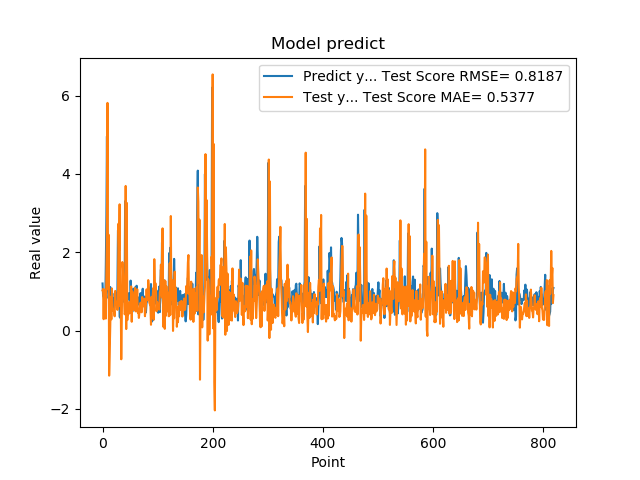

The table this chart was drawn from, first rows:
1.201630949974060059e+00, 1.023999720773939082e+00
8.802530169486999512e-01, 1.061292649334431681e+00
8.531429767608642578e-01, 2.887338984421736754e-01
7.591750025749206543e-01, 1.046671351326808441e+00
1.005007982254028320e+00, 6.408579252231173529e-01
7.687720060348510742e-01, 4.631948373350859294e-01
1.740013241767883301e+00, 3.047196935645184457e-01
2.913533687591552734e+00, 1.615734653026548839e+00
4.963075160980224609e+00, 2.682770852000302408e+00
1.471215128898620605e+00, 5.815552317843619257e+00
1.000648975372314453e+00, 1.054286995745238986e+00
8.220189809799194336e-01, 2.446347188504212511e+00
9.362199902534482643e-01, -1.153070631599225182e+00
5.486897230148315430e-01, -5.579370112247293845e-01
1.111255049705505371e+00, 9.497824252992255467e-02
7.148039937019348145e-01, 8.641736482495092631e-01
1.052167057991027832e+00, 2.843057133448411711e-01
8.955980539321898304e-01, 1.075064252765370876e+00
7.769405245780944824e-01, 6.081020016162094199e-01
5.699509978294372559e-01, 5.150868779451980295e-01
8.244060277938842773e-01, 5.065459890215036065e-01
5.800840258598327637e-01, 4.874108650020611000e-01
9.488009810447691761e-01, 3.629058682542730674e-01
7.918390035629272461e-01, 1.011177837066312257e+00
6.937990188598632812e-01, 6.517441927095892762e-01
6.834830045700073242e-01, 7.354927256313507078e-01
9.433320164680479847e-01, 6.955315400200428044e-01
1.032713770866394043e+00, 5.267614216637708235e-01
2.556216001510620117e+00, 6.684120611800103973e-01
2.464895963668823242e+00, 2.730721255565390138e+00
2.728049993515014204e+00, 2.047271931681394985e+00
3.558506965637206476e-01, 3.224227775247397787e+00
3.262020051479339600e-01, 6.191318268394079283e-01
3.781589865684509277e-01, 8.073457320941633819e-01
6.306380033493041992e-01, -7.353801038637705068e-01
8.854129910469055176e-01, 3.212632681834743931e-01
9.743152856826782227e-01, 1.749153247350048623e+00
7.307389974594116211e-01, 1.583255853993384754e+00
9.521890282630921520e-01, 1.143229446803511351e+00
1.011654973030090332e+00, 8.588810678831736434e-01
7.643579840660095215e-01, 4.140504047689873013e-01
3.306220054626464844e+00, 4.390115502194610886e-01
7.543110251426696777e-01, 3.693102707938411999e+00
1.409499049186706321e+00, 3.739160093166028764e-02
6.401469707489013672e-01, 3.260591351676453531e+00
8.640019893646240234e-01, 2.656101936797470309e-01
8.469420075416564941e-01, 6.421249286960224456e-01
7.976629734039306641e-01, 4.144047902104884828e-01
9.555831551551821068e-01, 4.578942208286417292e-01
9.546210169792175293e-01, 7.320093000990705034e-01
5.251880288124084473e-01, 4.473756589499851555e-01
1.275226235389709695e+00, 4.639565580437526315e-01
8.355640172958374023e-01, 1.127050361237825760e+00
7.640249729156494141e-01, 2.231790650100526630e-01
4.752210080623626154e-01, 9.972440124580923548e-01
7.414129972457885742e-01, 6.723712304298508080e-01
1.069700956344604492e+00, 5.281350595675909920e-01
7.892770171165466309e-01, 7.205674436103678415e-01
6.914690136909484863e-01, 7.802527202360616254e-01
7.093830108642578125e-01, 1.087487509305056665e+00
1.115731000900268555e+00, 4.896157603192083929e-01
... 759 more rows
